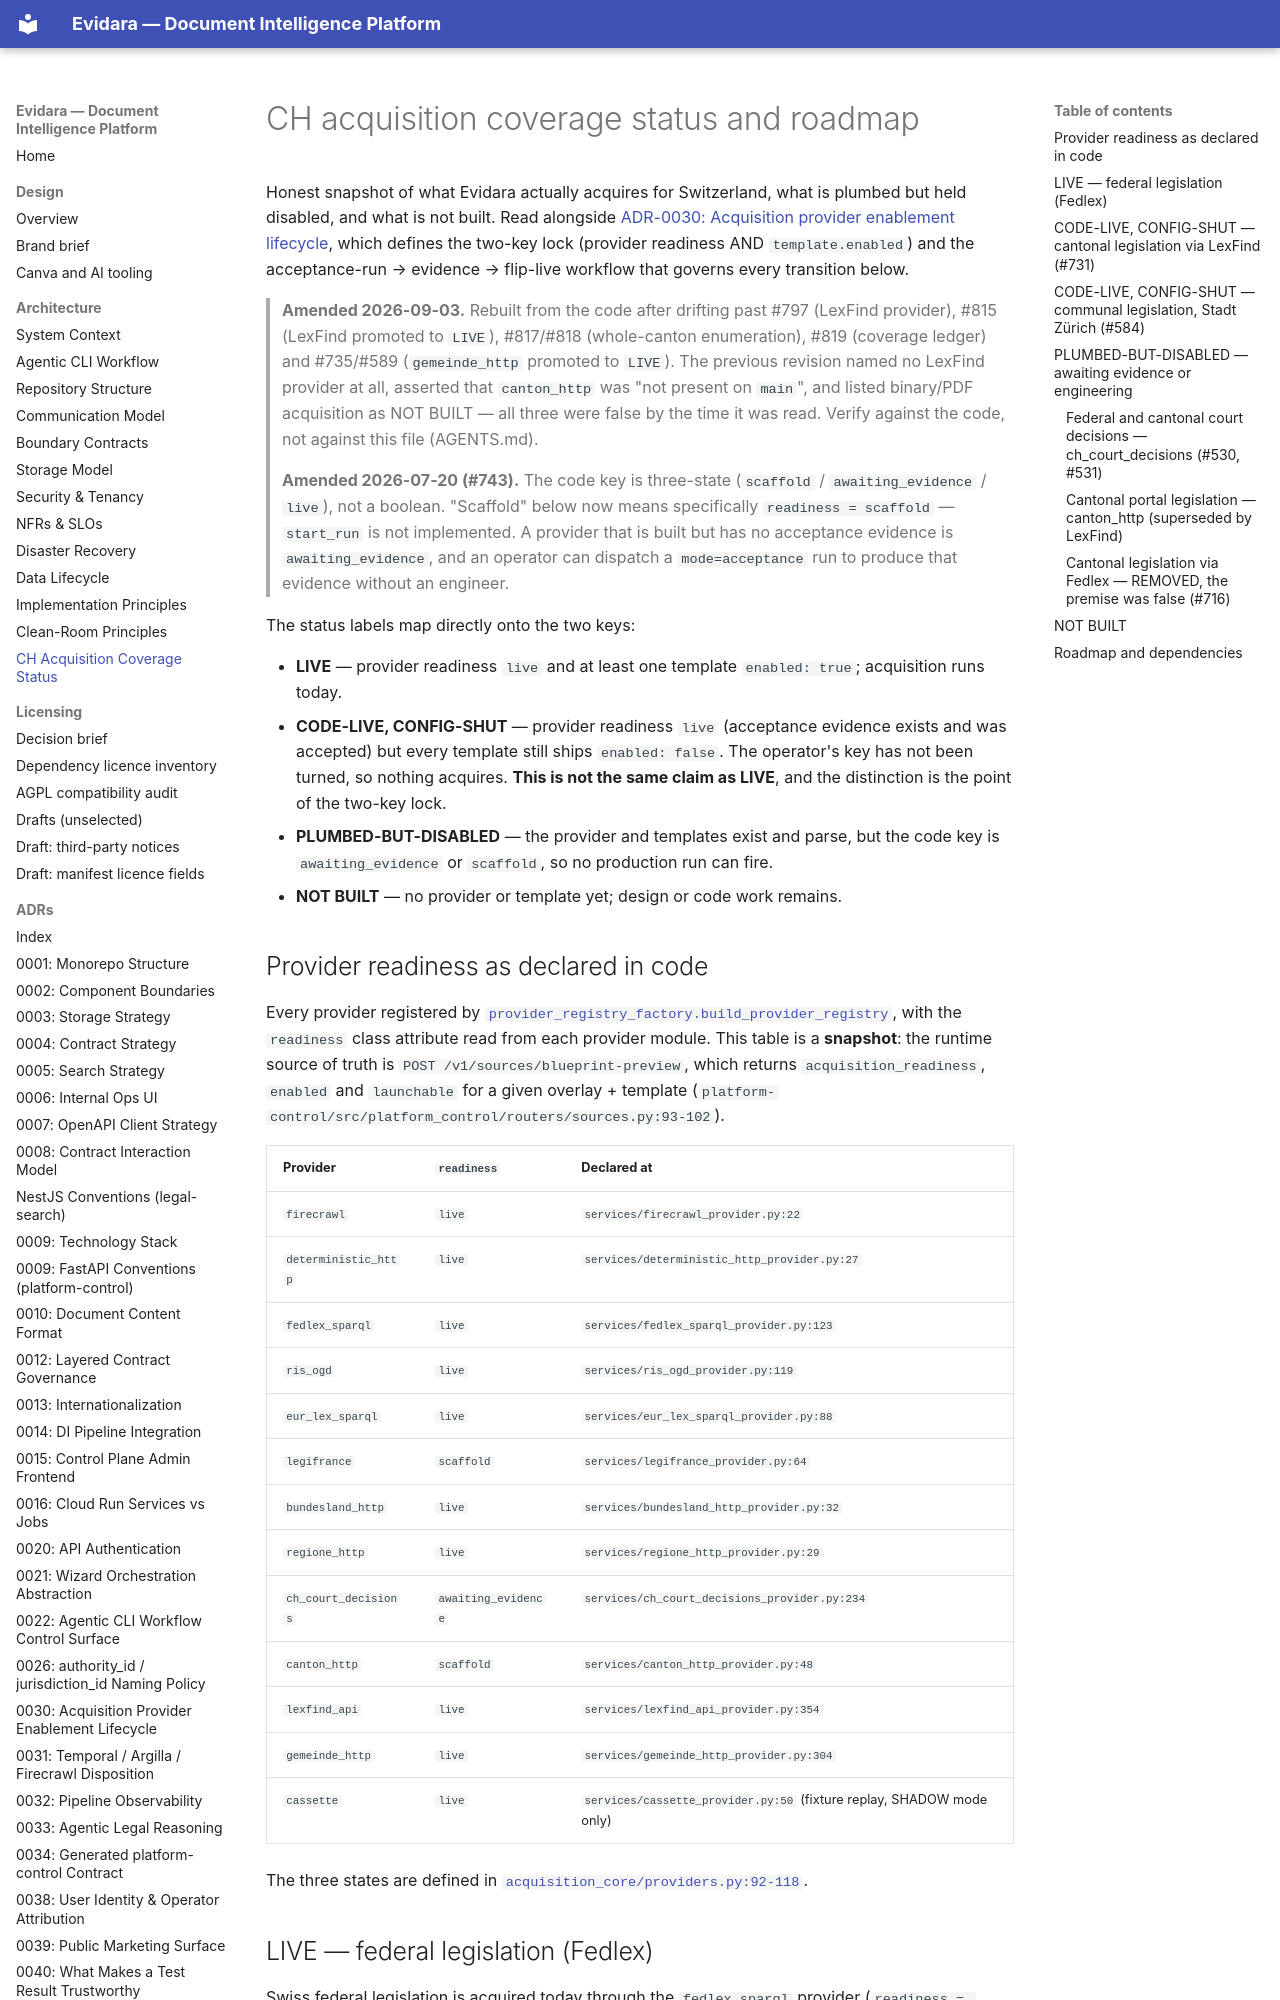

repository: philipplukas/evidara · page: architecture/ch-acquisition-coverage-status/index.html · generator: mkdocs

# CH acquisition coverage status and roadmap

Honest snapshot of what Evidara actually acquires for Switzerland, what is
plumbed but held disabled, and what is not built. Read alongside
[ADR-0030: Acquisition provider enablement lifecycle](../adr/0030-acquisition-provider-enablement-lifecycle.md),
which defines the two-key lock (provider readiness AND `template.enabled`)
and the acceptance-run → evidence → flip-live workflow that governs every
transition below.

> **Amended 2026-09-03.** Rebuilt from the code after drifting past #797
> (LexFind provider), #815 (LexFind promoted to `LIVE`), #817/#818
> (whole-canton enumeration), #819 (coverage ledger) and #735/#589
> (`gemeinde_http` promoted to `LIVE`). The previous revision named no
> LexFind provider at all, asserted that `canton_http` was "not present on
> `main`", and listed binary/PDF acquisition as NOT BUILT — all three were
> false by the time it was read. Verify against the code, not against this
> file (AGENTS.md).
>
> **Amended 2026-07-20 (#743).** The code key is three-state
> (`scaffold` / `awaiting_evidence` / `live`), not a boolean. "Scaffold" below
> now means specifically `readiness = scaffold` — `start_run` is not
> implemented. A provider that is built but has no acceptance evidence is
> `awaiting_evidence`, and an operator can dispatch a `mode=acceptance` run to
> produce that evidence without an engineer.

The status labels map directly onto the two keys:

- **LIVE** — provider readiness `live` and at least one template
  `enabled: true`; acquisition runs today.
- **CODE-LIVE, CONFIG-SHUT** — provider readiness `live` (acceptance
  evidence exists and was accepted) but every template still ships
  `enabled: false`. The operator's key has not been turned, so nothing
  acquires. **This is not the same claim as LIVE**, and the distinction is
  the point of the two-key lock.
- **PLUMBED-BUT-DISABLED** — the provider and templates exist and parse,
  but the code key is `awaiting_evidence` or `scaffold`, so no production
  run can fire.
- **NOT BUILT** — no provider or template yet; design or code work
  remains.

## Provider readiness as declared in code

Every provider registered by
[`provider_registry_factory.build_provider_registry`](../../platform-control/src/platform_control/services/provider_registry_factory.py),
with the `readiness` class attribute read from each provider module. This
table is a **snapshot**: the runtime source of truth is
`POST /v1/sources/blueprint-preview`, which returns `acquisition_readiness`,
`enabled` and `launchable` for a given overlay + template
(`platform-control/src/platform_control/routers/sources.py:93-102`).

| Provider | `readiness` | Declared at |
|---|---|---|
| `firecrawl` | `live` | `services/firecrawl_provider.py:22` |
| `deterministic_http` | `live` | `services/deterministic_http_provider.py:27` |
| `fedlex_sparql` | `live` | `services/fedlex_sparql_provider.py:123` |
| `ris_ogd` | `live` | `services/ris_ogd_provider.py:119` |
| `eur_lex_sparql` | `live` | `services/eur_lex_sparql_provider.py:88` |
| `legifrance` | `scaffold` | `services/legifrance_provider.py:64` |
| `bundesland_http` | `live` | `services/bundesland_http_provider.py:32` |
| `regione_http` | `live` | `services/regione_http_provider.py:29` |
| `ch_court_decisions` | `awaiting_evidence` | `services/ch_court_decisions_provider.py:234` |
| `canton_http` | `scaffold` | `services/canton_http_provider.py:48` |
| `lexfind_api` | `live` | `services/lexfind_api_provider.py:354` |
| `gemeinde_http` | `live` | `services/gemeinde_http_provider.py:304` |
| `cassette` | `live` | `services/cassette_provider.py:50` (fixture replay, SHADOW mode only) |

The three states are defined in
[`acquisition_core/providers.py:92-118`](../../platform-control/src/acquisition_core/providers.py).
